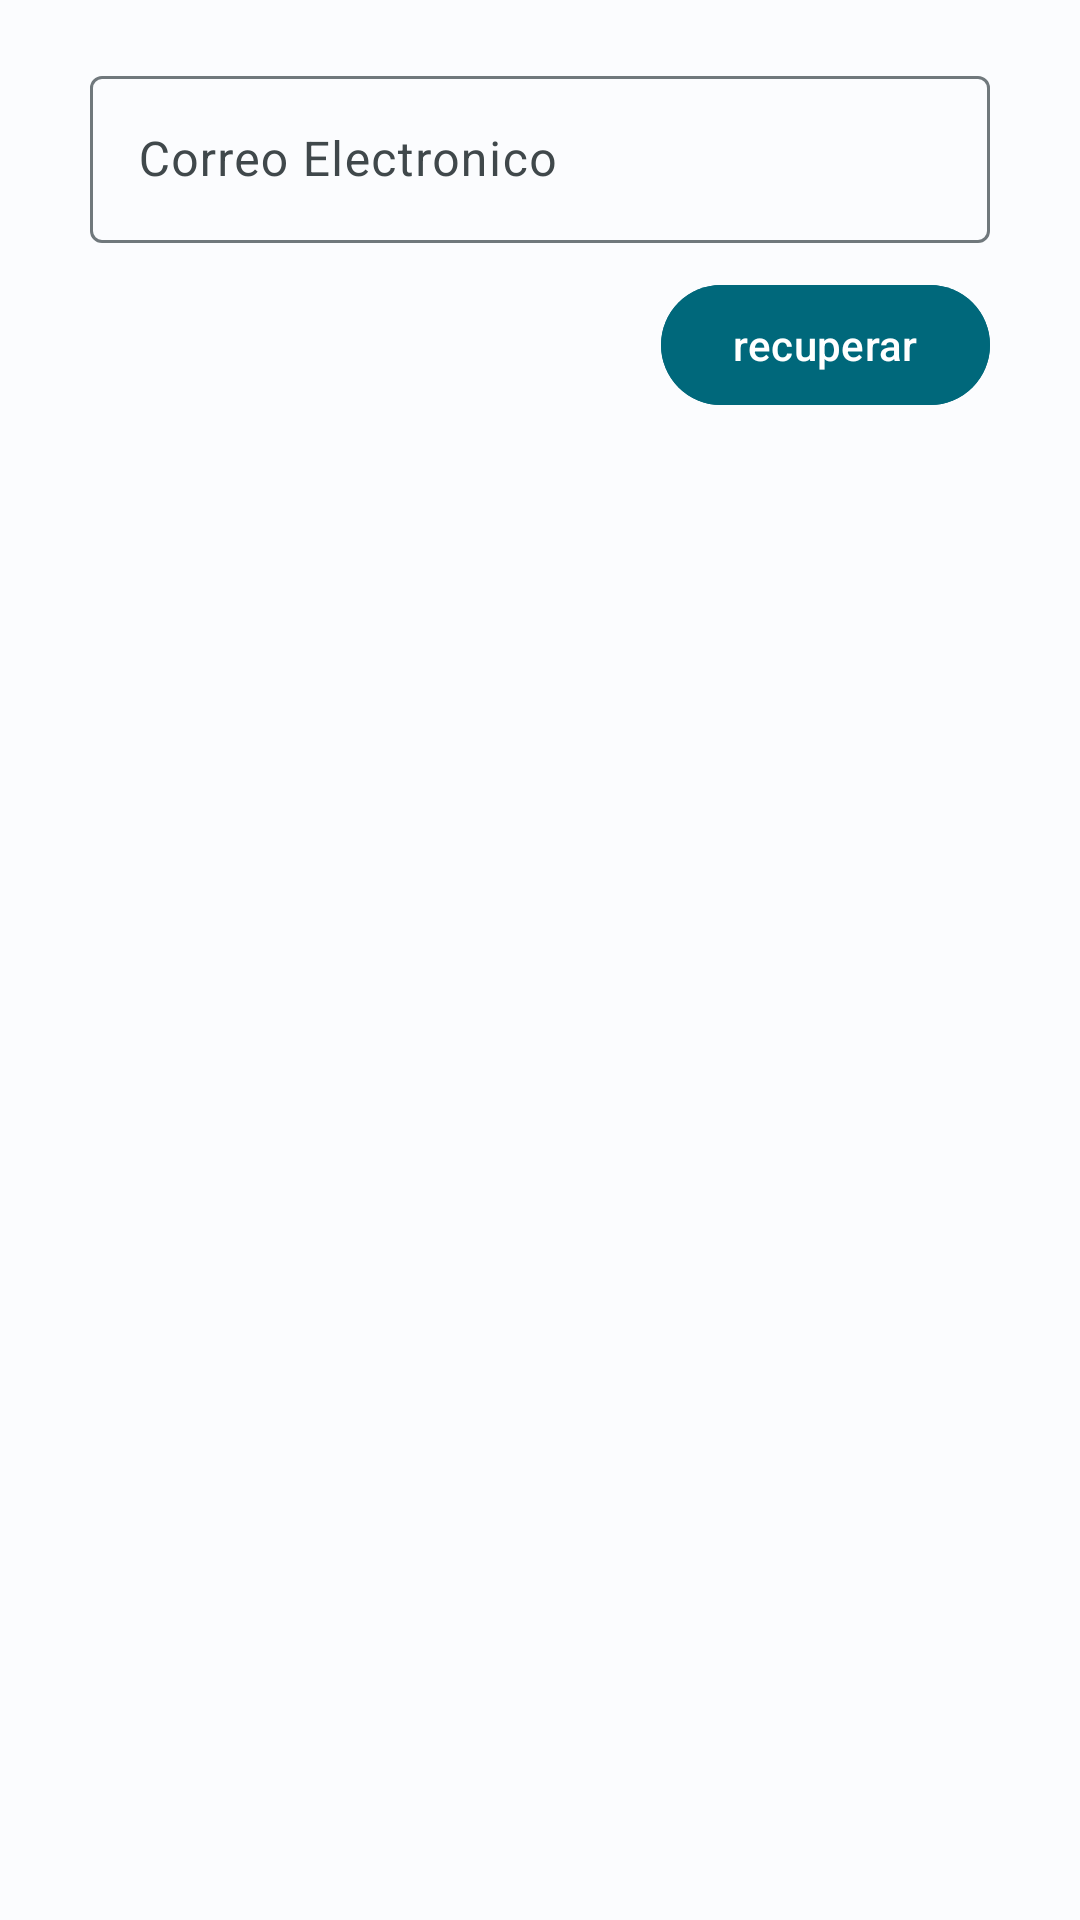

Write the Android layout XML for this screen, with the resource values it uses.
<!-- AndroidManifest.xml: application theme Theme.Kertec -->
<!-- res/layout/bottom_dialog.xml -->
<?xml version="1.0" encoding="utf-8"?>
<LinearLayout xmlns:android="http://schemas.android.com/apk/res/android"
    xmlns:app="http://schemas.android.com/apk/res-auto"
    android:orientation="vertical"
    android:layout_width="match_parent"
    android:layout_height="match_parent"
    android:layout_gravity="center_horizontal"
    android:paddingHorizontal="20dp"
    android:paddingBottom="100dp"
    >

    <com.google.android.material.textfield.TextInputLayout
        style="@style/ThemeOverlay.Material3.TextInputEditText.OutlinedBox"
        android:layout_width="match_parent"
        android:layout_height="wrap_content"
        android:hint="@string/hintEmail"
        android:layout_marginStart="10dp"
        android:layout_marginEnd="10dp"
        android:layout_marginTop="20dp"
        app:endIconMode="clear_text"
        >

        <com.google.android.material.textfield.TextInputEditText
            android:id="@+id/inputRecuperar"
            android:layout_width="match_parent"
            android:layout_height="wrap_content"
            android:inputType="textEmailAddress"
            >

        </com.google.android.material.textfield.TextInputEditText>

    </com.google.android.material.textfield.TextInputLayout>


    <com.google.android.material.button.MaterialButton
        android:id="@+id/btn"
        android:layout_width="wrap_content"
        android:layout_height="wrap_content"
        android:text="recuperar"
        android:layout_gravity="end"
        android:layout_marginEnd="10dp"
        android:layout_marginTop="10dp"
        android:backgroundTint="@color/seed"
        >

    </com.google.android.material.button.MaterialButton>

</LinearLayout>
<!-- resources referenced by this layout -->
<resources>
  <color name="seed">#00687B</color>
  <string name="hintEmail">Correo Electronico</string>
  <style name="Theme.Kertec" parent="Theme.Material3.Light.NoActionBar">
          <item name="colorPrimary">@color/md_theme_light_primary</item>
          <item name="colorOnPrimary">@color/md_theme_light_onPrimary</item>
          <item name="colorPrimaryContainer">@color/md_theme_light_primaryContainer</item>
          <item name="colorOnPrimaryContainer">@color/md_theme_light_onPrimaryContainer</item>
          <item name="colorSecondary">@color/md_theme_light_secondary</item>
          <item name="colorOnSecondary">@color/md_theme_light_onSecondary</item>
          <item name="colorSecondaryContainer">@color/md_theme_light_secondaryContainer</item>
          <item name="colorOnSecondaryContainer">@color/md_theme_light_onSecondaryContainer</item>
          <item name="colorTertiary">@color/md_theme_light_tertiary</item>
          <item name="colorOnTertiary">@color/md_theme_light_onTertiary</item>
          <item name="colorTertiaryContainer">@color/md_theme_light_tertiaryContainer</item>
          <item name="colorOnTertiaryContainer">@color/md_theme_light_onTertiaryContainer</item>
          <item name="colorError">@color/md_theme_light_error</item>
          <item name="colorErrorContainer">@color/md_theme_light_errorContainer</item>
          <item name="colorOnError">@color/md_theme_light_onError</item>
          <item name="colorOnErrorContainer">@color/md_theme_light_onErrorContainer</item>
          <item name="android:colorBackground">@color/md_theme_light_background</item>
          <item name="colorOnBackground">@color/md_theme_light_onBackground</item>
          <item name="colorSurface">@color/md_theme_light_surface</item>
          <item name="colorOnSurface">@color/md_theme_light_onSurface</item>
          <item name="colorSurfaceVariant">@color/md_theme_light_surfaceVariant</item>
          <item name="colorOnSurfaceVariant">@color/md_theme_light_onSurfaceVariant</item>
          <item name="colorOutline">@color/md_theme_light_outline</item>
          <item name="colorOnSurfaceInverse">@color/md_theme_light_inverseOnSurface</item>
          <item name="colorSurfaceInverse">@color/md_theme_light_inverseSurface</item>
  
  
  
  
  
          <item name="colorPrimaryInverse">@color/md_theme_light_inversePrimary</item>
      </style>
  <color name="md_theme_light_primary">#001F27</color>
  <color name="md_theme_light_onPrimary">#FFFFFF</color>
  <color name="md_theme_light_primaryContainer">#AFECFF</color>
  <color name="md_theme_light_onPrimaryContainer">#001F27</color>
  <color name="md_theme_light_secondary">#5752B1</color>
  <color name="md_theme_light_onSecondary">#FFFFFF</color>
  <color name="md_theme_light_secondaryContainer">#E3DFFF</color>
  <color name="md_theme_light_onSecondaryContainer">#110069</color>
  <color name="md_theme_light_tertiary">#00677C</color>
  <color name="md_theme_light_onTertiary">#FFFFFF</color>
  <color name="md_theme_light_tertiaryContainer">#B1ECFF</color>
  <color name="md_theme_light_onTertiaryContainer">#001F27</color>
  <color name="md_theme_light_error">#BA1A1A</color>
  <color name="md_theme_light_errorContainer">#FFDAD6</color>
  <color name="md_theme_light_onError">#FFFFFF</color>
  <color name="md_theme_light_onErrorContainer">#410002</color>
  <color name="md_theme_light_background">#FBFCFE</color>
  <color name="md_theme_light_onBackground">#191C1D</color>
  <color name="md_theme_light_surface">#FBFCFE</color>
  <color name="md_theme_light_onSurface">#191C1D</color>
  <color name="md_theme_light_surfaceVariant">#DBE4E7</color>
  <color name="md_theme_light_onSurfaceVariant">#40484B</color>
  <color name="md_theme_light_outline">#70787C</color>
  <color name="md_theme_light_inverseOnSurface">#EFF1F2</color>
  <color name="md_theme_light_inverseSurface">#2E3132</color>
  <color name="md_theme_light_inversePrimary">#3DD7FB</color>
</resources>
